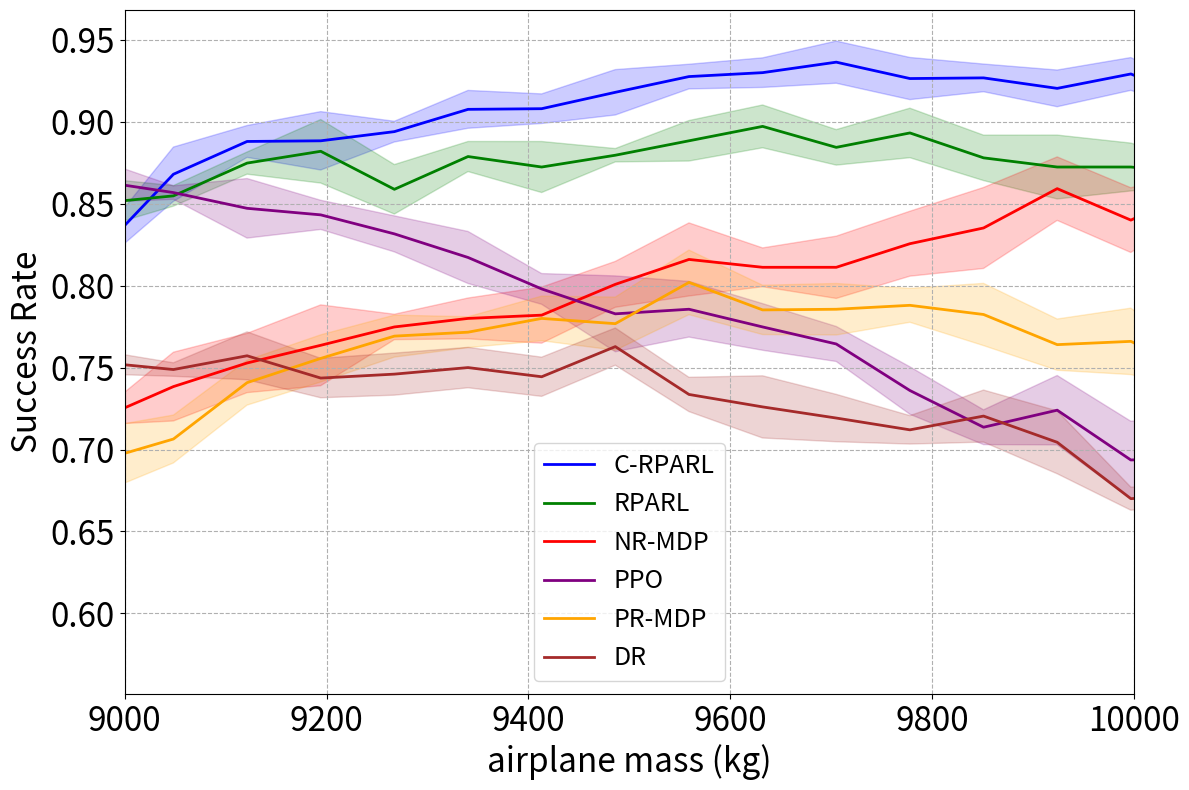

This chart was generated by the following Python code:
import matplotlib.pyplot as plt
import numpy as np  

vars = [-100, -98, -96, -94, -92, -90, -88, -86, -84, -82, -80, -78, -76, -74, -72, -70, -68, -66, -64, -62, -60, -58, -56, -54, -52, -50, -48, -46, -44, -42, -40, -38, -36, -34, -32, -30, -28, -26, -24, -22, -20, -18, -16, -14, -12, -10, -8, -6, -4, -2, 0, 2, 4, 6, 8, 10, 12, 14, 16, 18, 20, 22, 24, 26, 28, 30, 32, 34, 36, 38, 40, 42, 44, 46, 48, 50, 52, 54, 56, 58, 60, 62, 64, 66, 68, 70, 72, 74, 76, 78, 80, 82, 84, 86, 88, 90, 92, 94, 96, 98, 100]
vars = [-75, -70, -65, -60, -55, -50, -45, -40, -35, -30, -25, -20, -15, -10, -5, 0, 5, 10, 15, 20, 25, 30, 35, 40, 45, 50, 55, 60, 65, 70, 75]
vars = [x * 0.3048 for x in vars]
vars= [600, 605, 610, 615, 620, 625, 630, 635, 640, 645, 650, 655, 660, 665, 670, 675, 680, 685, 690, 695, 700]
vars = [x * 14.5939 for x in vars]

# 原始数据
sucs_crpa1= [0.702, 0.722, 0.778, 0.834, 0.878, 0.9, 0.862, 0.894, 0.908, 0.916, 0.924, 0.928, 0.924, 0.948, 0.948, 0.914, 0.928, 0.916, 0.922, 0.91, 0.908]
sucs_rpa1= [0.938, 0.804, 0.842, 0.844, 0.864, 0.872, 0.892, 0.866, 0.88, 0.892, 0.88, 0.906, 0.878, 0.874, 0.88, 0.872, 0.838, 0.88, 0.87, 0.848, 0.852]
sucs_rn1= [0.658, 0.7, 0.722, 0.718, 0.736, 0.742, 0.802, 0.776, 0.794, 0.78, 0.79, 0.794, 0.816, 0.792, 0.826, 0.852, 0.888, 0.86, 0.874, 0.862, 0.838]
sucs_sn1= [0.592, 0.646, 0.672, 0.666, 0.716, 0.734, 0.76, 0.778, 0.774, 0.79, 0.752, 0.784, 0.774, 0.808, 0.79, 0.758, 0.784, 0.768, 0.736, 0.698, 0.68]
sucs_dr1= [0.724, 0.726, 0.758, 0.744, 0.744, 0.764, 0.758, 0.748, 0.772, 0.738, 0.778, 0.718, 0.742, 0.704, 0.714, 0.702, 0.72, 0.662, 0.67, 0.662, 0.616]
sucs_ppo1= [0.858, 0.838, 0.848, 0.888, 0.856, 0.866, 0.854, 0.846, 0.802, 0.798, 0.766, 0.782, 0.782, 0.782, 0.716, 0.728, 0.726, 0.67, 0.692, 0.652, 0.648]

sucs_crpa2= [0.732, 0.672, 0.774, 0.824, 0.866, 0.884, 0.902, 0.894, 0.904, 0.914, 0.898, 0.922, 0.922, 0.946, 0.908, 0.924, 0.924, 0.942, 0.91, 0.918, 0.884]
sucs_rpa2= [0.912, 0.828, 0.818, 0.878, 0.858, 0.874, 0.854, 0.878, 0.88, 0.856, 0.874, 0.882, 0.892, 0.878, 0.89, 0.866, 0.892, 0.846, 0.876, 0.828, 0.854]
sucs_rn2= [0.696, 0.656, 0.732, 0.712, 0.736, 0.774, 0.756, 0.76, 0.788, 0.782, 0.81, 0.812, 0.81, 0.788, 0.858, 0.848, 0.838, 0.804, 0.844, 0.874, 0.846]
sucs_sn2= [0.572, 0.624, 0.62, 0.7, 0.678, 0.718, 0.76, 0.786, 0.76, 0.758, 0.786, 0.802, 0.802, 0.8, 0.804, 0.812, 0.766, 0.774, 0.762, 0.726, 0.684]
sucs_dr2= [0.726, 0.748, 0.744, 0.748, 0.746, 0.756, 0.738, 0.74, 0.746, 0.76, 0.762, 0.73, 0.744, 0.728, 0.724, 0.734, 0.684, 0.674, 0.672, 0.632, 0.626]
sucs_ppo2= [0.866, 0.858, 0.88, 0.862, 0.85, 0.844, 0.852, 0.832, 0.806, 0.786, 0.768, 0.794, 0.796, 0.762, 0.744, 0.696, 0.698, 0.694, 0.704, 0.594, 0.678]

sucs_crpa3= [0.722, 0.73, 0.802, 0.82, 0.848, 0.884, 0.91, 0.904, 0.926, 0.914, 0.94, 0.922, 0.922, 0.944, 0.928, 0.938, 0.918, 0.938, 0.902, 0.932, 0.9]
sucs_rpa3= [0.91, 0.806, 0.812, 0.832, 0.856, 0.882, 0.89, 0.868, 0.874, 0.866, 0.876, 0.874, 0.918, 0.892, 0.882, 0.864, 0.89, 0.874, 0.86, 0.868, 0.818]
sucs_rn3= [0.68, 0.694, 0.706, 0.722, 0.702, 0.724, 0.748, 0.78, 0.764, 0.782, 0.792, 0.832, 0.826, 0.812, 0.796, 0.824, 0.876, 0.84, 0.86, 0.838, 0.87]
sucs_sn3= [0.576, 0.62, 0.674, 0.674, 0.718, 0.746, 0.73, 0.748, 0.766, 0.798, 0.796, 0.784, 0.762, 0.772, 0.772, 0.788, 0.754, 0.796, 0.742, 0.702, 0.666]
sucs_dr3= [0.762, 0.756, 0.732, 0.752, 0.756, 0.78, 0.758, 0.77, 0.74, 0.754, 0.746, 0.748, 0.7, 0.74, 0.698, 0.742, 0.684, 0.68, 0.664, 0.622, 0.59]
sucs_ppo3= [0.82, 0.854, 0.886, 0.854, 0.862, 0.832, 0.838, 0.834, 0.81, 0.79, 0.826, 0.758, 0.778, 0.752, 0.758, 0.712, 0.714, 0.668, 0.726, 0.652, 0.626]

sucs_crpa4= [0.732, 0.684, 0.784, 0.816, 0.854, 0.898, 0.894, 0.884, 0.91, 0.892, 0.916, 0.924, 0.942, 0.914, 0.926, 0.934, 0.932, 0.92, 0.91, 0.9, 0.908]
sucs_rpa4= [0.92, 0.854, 0.828, 0.848, 0.846, 0.864, 0.866, 0.842, 0.866, 0.89, 0.884, 0.9, 0.896, 0.876, 0.922, 0.9, 0.868, 0.872, 0.866, 0.86, 0.848]
sucs_rn4= [0.684, 0.708, 0.744, 0.72, 0.762, 0.756, 0.732, 0.776, 0.766, 0.756, 0.788, 0.792, 0.814, 0.836, 0.82, 0.792, 0.85, 0.84, 0.87, 0.842, 0.856]
sucs_sn4= [0.578, 0.616, 0.652, 0.718, 0.712, 0.748, 0.754, 0.766, 0.77, 0.776, 0.764, 0.838, 0.79, 0.78, 0.79, 0.788, 0.74, 0.758, 0.748, 0.73, 0.676]
sucs_dr4= [0.69, 0.758, 0.724, 0.764, 0.75, 0.736, 0.734, 0.738, 0.754, 0.726, 0.772, 0.742, 0.738, 0.722, 0.708, 0.704, 0.702, 0.672, 0.678, 0.624, 0.62]
sucs_ppo4= [0.846, 0.848, 0.884, 0.862, 0.86, 0.824, 0.842, 0.812, 0.822, 0.812, 0.788, 0.784, 0.758, 0.77, 0.736, 0.72, 0.72, 0.732, 0.704, 0.622, 0.604]

sucs_crpa5= [0.704, 0.728, 0.808, 0.81, 0.894, 0.874, 0.874, 0.894, 0.89, 0.904, 0.912, 0.942, 0.94, 0.93, 0.922, 0.924, 0.9, 0.93, 0.91, 0.904, 0.898]
sucs_rpa5= [0.93, 0.796, 0.832, 0.85, 0.85, 0.882, 0.908, 0.84, 0.894, 0.858, 0.884, 0.88, 0.902, 0.902, 0.892, 0.888, 0.874, 0.89, 0.87, 0.872, 0.836]
sucs_rn5= [0.682, 0.682, 0.654, 0.722, 0.756, 0.768, 0.78, 0.782, 0.788, 0.81, 0.824, 0.85, 0.79, 0.828, 0.828, 0.86, 0.844, 0.856, 0.854, 0.85, 0.844]
sucs_sn5= [0.57, 0.658, 0.66, 0.708, 0.708, 0.758, 0.774, 0.768, 0.788, 0.778, 0.786, 0.802, 0.798, 0.768, 0.784, 0.766, 0.776, 0.734, 0.736, 0.752, 0.654]
sucs_dr5= [0.74, 0.74, 0.762, 0.758, 0.748, 0.75, 0.73, 0.734, 0.738, 0.744, 0.756, 0.73, 0.706, 0.702, 0.716, 0.72, 0.732, 0.662, 0.68, 0.656, 0.596]
sucs_ppo5= [0.806, 0.844, 0.866, 0.852, 0.856, 0.87, 0.83, 0.834, 0.846, 0.804, 0.766, 0.81, 0.76, 0.756, 0.726, 0.712, 0.762, 0.704, 0.652, 0.688, 0.58]

# 合并数据
crpa_data = np.array([sucs_crpa1, sucs_crpa2, sucs_crpa3, sucs_crpa4, sucs_crpa5])
rpa_data = np.array([sucs_rpa1, sucs_rpa2, sucs_rpa3, sucs_rpa4, sucs_rpa5])
rn_data = np.array([sucs_rn1, sucs_rn2, sucs_rn3, sucs_rn4, sucs_rn5])
ppo_data = np.array([sucs_ppo1, sucs_ppo2, sucs_ppo3, sucs_ppo4, sucs_ppo5])
sn_data = np.array([sucs_sn1, sucs_sn2, sucs_sn3, sucs_sn4, sucs_sn5])  # 新增SN算法
dr_data = np.array([sucs_dr1, sucs_dr2, sucs_dr3, sucs_dr4, sucs_dr5])  # 新增DR算法

# 计算均值和标准差
crpa_mean = np.mean(crpa_data, axis=0)
print(crpa_mean)
print(type(crpa_mean))
crpa_std = np.std(crpa_data, axis=0) 
rpa_mean = np.mean(rpa_data, axis=0)
rpa_std = np.std(rpa_data, axis=0) 
rn_mean = np.mean(rn_data, axis=0)
rn_std = np.std(rn_data, axis=0) 
ppo_mean = np.mean(ppo_data, axis=0)
ppo_std = np.std(ppo_data, axis=0) 
sn_mean = np.mean(sn_data, axis=0)  # 新增SN算法
sn_std = np.std(sn_data, axis=0)  # 新增SN算法
dr_mean = np.mean(dr_data, axis=0)  # 新增DR算法
dr_std = np.std(dr_data, axis=0)  # 新增DR算法

# 组织数据
data = {
    'crpa': {'mean': crpa_mean, 'std': crpa_std},
    'rpa': {'mean': rpa_mean, 'std': rpa_std},
    'rn': {'mean': rn_mean, 'std': rn_std},
    'ppo': {'mean': ppo_mean, 'std': ppo_std},
    'sn': {'mean': sn_mean, 'std': sn_std},  # 新增SN算法
    'dr': {'mean': dr_mean, 'std': dr_std}   # 新增DR算法
}

plt.rcParams['axes.labelsize'] = 24  # 标签字体大小
plt.rcParams['xtick.labelsize'] = 24  # 横坐标数字字体大小
plt.rcParams['ytick.labelsize'] = 24  # 纵坐标数字字体大小

# 设置颜色和标签
colors = ['blue', 'green', 'red', 'purple', 'orange', 'brown']
labels = ['C-RPARL', 'RPARL', 'NR-MDP', 'PPO', 'PR-MDP', 'DR']  # 更新标签

# 绘制图形
plt.figure(figsize=(12, 8))  # 调整图形大小以适应更多曲线

for i, (key, color, label) in enumerate(zip(data.keys(), colors, labels)):
    mean = data[key]['mean']
    print(np.mean(mean[3:-3]))
    std = data[key]['std']
    plt.plot(vars, mean, color=color, label=label, linewidth=2)
    plt.fill_between(vars, mean - std, mean + std, 
                     color=color, alpha=0.2)

plt.xlim(9000,10000)
plt.xlabel("airplane mass (kg)", fontsize=24)
plt.ylabel("Success Rate", fontsize=24)
plt.grid(True, linestyle='--', alpha=1)
plt.legend(fontsize=18)  # 调整图例位置和字体大小
plt.tight_layout()  # 自动调整布局
plt.show()
